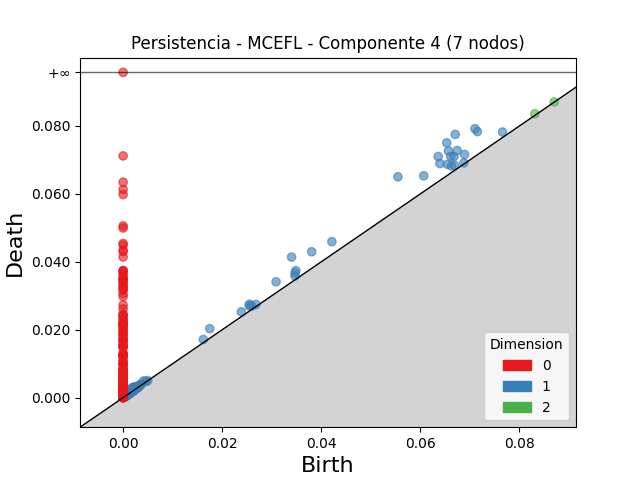

Source data for this figure (header and first rows):
dimension, birth, death
2, 0.0831, 0.08359
2, 0.002356, 0.002503
2, 0.002644, 0.002754
2, 0.001658, 0.001767
2, 0.002216, 0.002293
2, 0.002263, 0.002332
2, 0.001409, 0.001477
2, 0.002201, 0.002265
2, 0.003202, 0.00326
2, 0.001164, 0.001209
2, 0.001997, 0.002041
2, 0.002203, 0.002245
2, 0.08702, 0.08706
2, 0.002124, 0.00216
2, 0.001162, 0.001184
2, 0.0006092, 0.0006281
2, 0.001549, 0.001563
2, 0.001963, 0.001977
2, 0.001955, 0.001959
2, 0.001872, 0.001875
2, 0.003269, 0.003269
1, 0.06705, 0.07751
1, 0.06533, 0.07502
1, 0.05547, 0.06502
1, 0.07102, 0.07918
1, 0.0636, 0.071
1, 0.034, 0.04139
1, 0.06566, 0.07266
1, 0.07151, 0.07835
1, 0.06742, 0.07276
1, 0.06393, 0.06894
1, 0.06612, 0.07103
1, 0.03805, 0.04295
1, 0.06068, 0.06531
1, 0.06679, 0.07099
1, 0.04214, 0.04593
1, 0.03087, 0.03412
1, 0.06547, 0.06868
1, 0.01749, 0.02031
1, 0.06891, 0.07162
1, 0.03486, 0.03738
1, 0.02551, 0.02751
1, 0.03471, 0.03669
1, 0.0663, 0.06824
1, 0.07658, 0.0782
1, 0.02546, 0.02703
1, 0.06691, 0.06838
1, 0.02385, 0.02527
1, 0.03468, 0.03583
1, 0.001857, 0.00296
1, 0.02594, 0.02696
1, 0.01619, 0.01711
1, 0.002267, 0.00313
1, 0.002277, 0.003076
1, 0.001842, 0.00264
1, 0.004143, 0.004919
1, 0.001737, 0.002505
1, 0.001398, 0.002128
1, 0.001394, 0.002119
1, 0.002299, 0.003018
... 2,064 more rows
